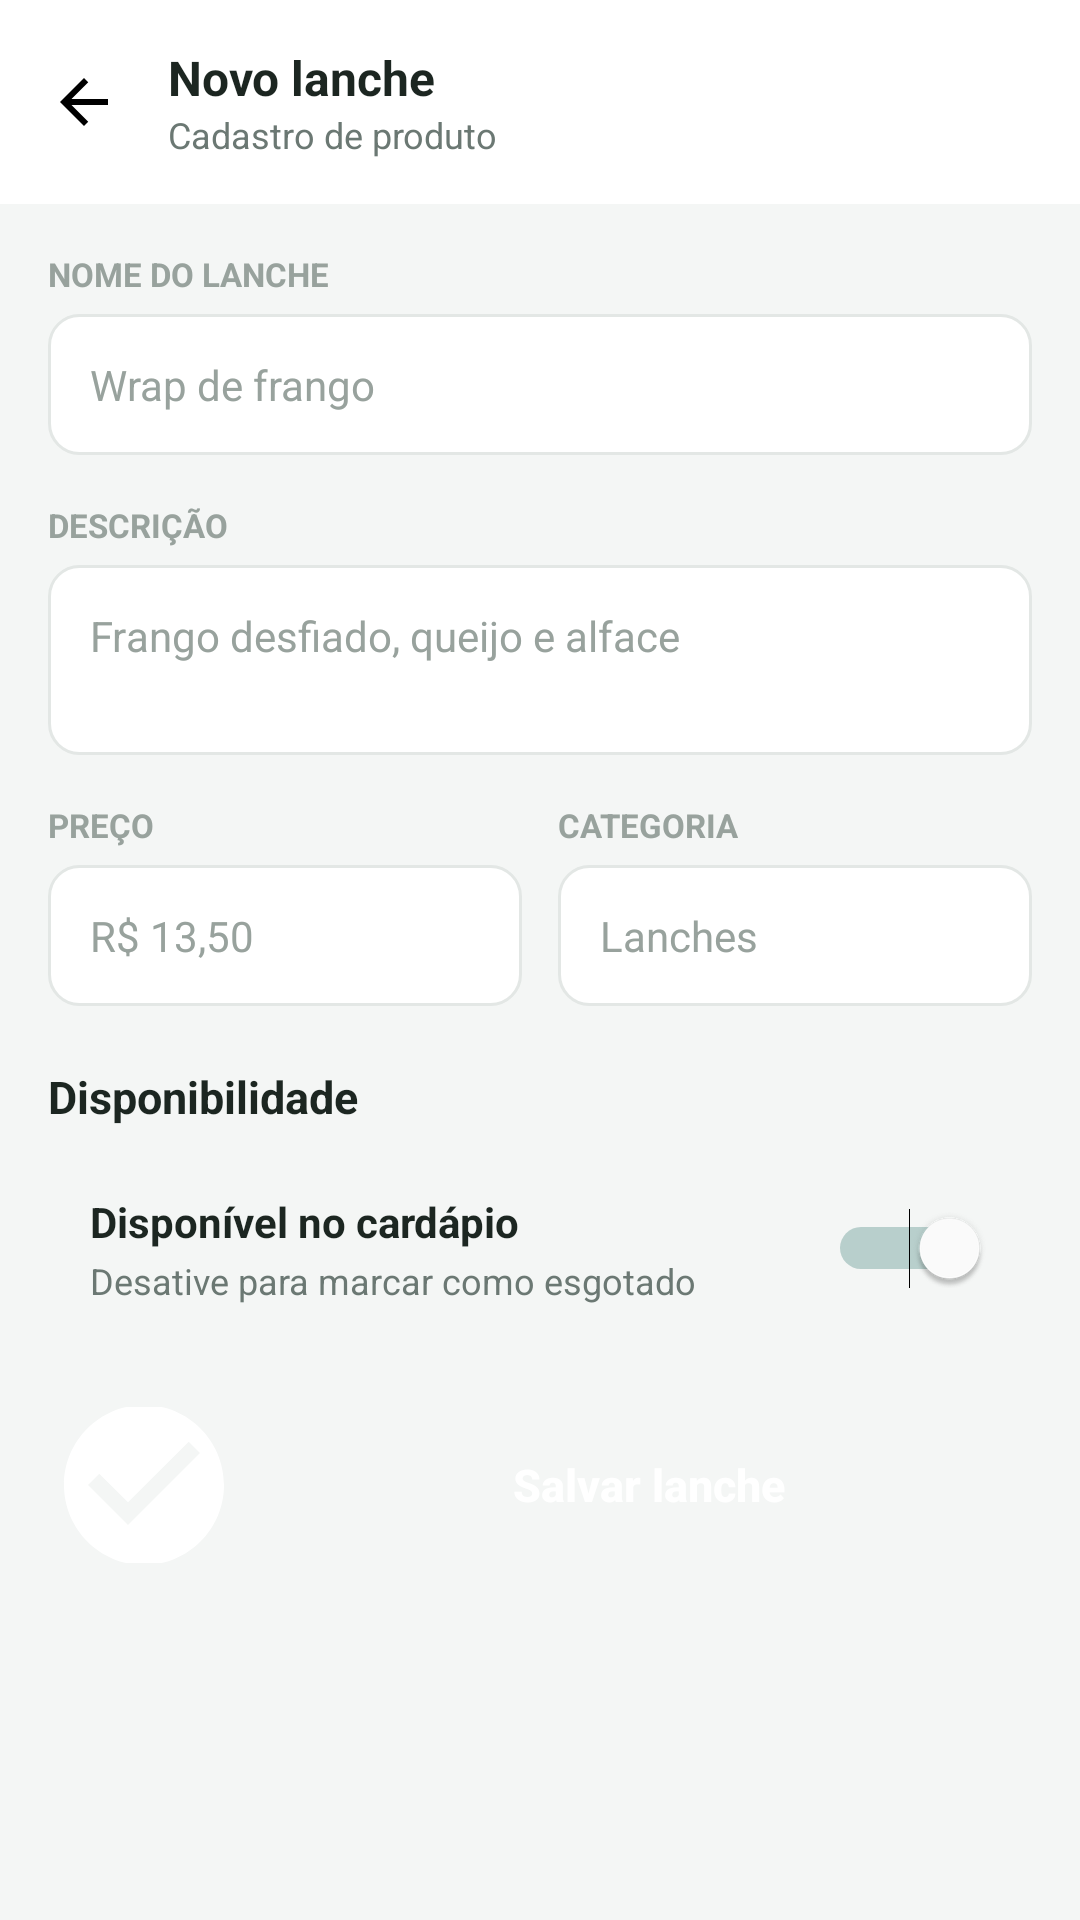

Here is an Android app screen rendered from its layout file. Give the layout XML and the strings, colors and styles it references.
<!-- AndroidManifest.xml: application theme Theme.Cantina_aplicacao -->
<!-- res/layout/activity_novo_lanche.xml -->
<?xml version="1.0" encoding="utf-8"?>
<LinearLayout xmlns:android="http://schemas.android.com/apk/res/android"
    android:layout_width="match_parent"
    android:layout_height="match_parent"
    android:background="@color/background_app"
    android:orientation="vertical">

    
    <LinearLayout
        android:layout_width="match_parent"
        android:layout_height="wrap_content"
        android:background="@color/card_background"
        android:gravity="center_vertical"
        android:orientation="horizontal"
        android:paddingStart="8dp"
        android:paddingEnd="16dp"
        android:paddingTop="14dp"
        android:paddingBottom="14dp">

        <ImageButton
            android:id="@+id/btn_voltar"
            android:layout_width="40dp"
            android:layout_height="40dp"
            android:background="?attr/selectableItemBackgroundBorderless"
            android:src="@drawable/ic_back"
            android:contentDescription="Voltar" />

        <LinearLayout
            android:layout_width="wrap_content"
            android:layout_height="wrap_content"
            android:layout_marginStart="8dp"
            android:orientation="vertical">

            <TextView
                android:layout_width="wrap_content"
                android:layout_height="wrap_content"
                android:text="Novo lanche"
                android:textColor="@color/text_primary"
                android:textSize="16sp"
                android:textStyle="bold" />

            <TextView
                android:layout_width="wrap_content"
                android:layout_height="wrap_content"
                android:text="Cadastro de produto"
                android:textColor="@color/text_secondary"
                android:textSize="12sp" />
        </LinearLayout>
    </LinearLayout>

    <ScrollView
        android:layout_width="match_parent"
        android:layout_height="0dp"
        android:layout_weight="1">

        <LinearLayout
            android:layout_width="match_parent"
            android:layout_height="wrap_content"
            android:orientation="vertical"
            android:padding="16dp">

            <TextView
                android:layout_width="wrap_content"
                android:layout_height="wrap_content"
                android:text="NOME DO LANCHE"
                android:textColor="@color/text_hint"
                android:textSize="11sp"
                android:textStyle="bold" />

            <EditText
                android:id="@+id/et_nome_lanche"
                android:layout_width="match_parent"
                android:layout_height="wrap_content"
                android:layout_marginTop="6dp"
                android:background="@drawable/bg_edittext"
                android:hint="Wrap de frango"
                android:inputType="text"
                android:padding="14dp"
                android:textColor="@color/text_primary"
                android:textColorHint="@color/text_hint"
                android:textSize="14sp" />

            <TextView
                android:layout_width="wrap_content"
                android:layout_height="wrap_content"
                android:layout_marginTop="16dp"
                android:text="DESCRIÇÃO"
                android:textColor="@color/text_hint"
                android:textSize="11sp"
                android:textStyle="bold" />

            <EditText
                android:id="@+id/et_descricao_lanche"
                android:layout_width="match_parent"
                android:layout_height="wrap_content"
                android:layout_marginTop="6dp"
                android:background="@drawable/bg_edittext"
                android:gravity="top"
                android:hint="Frango desfiado, queijo e alface"
                android:inputType="textMultiLine"
                android:minLines="2"
                android:padding="14dp"
                android:textColor="@color/text_primary"
                android:textColorHint="@color/text_hint"
                android:textSize="14sp" />

            <LinearLayout
                android:layout_width="match_parent"
                android:layout_height="wrap_content"
                android:layout_marginTop="16dp"
                android:orientation="horizontal">

                <LinearLayout
                    android:layout_width="0dp"
                    android:layout_height="wrap_content"
                    android:layout_weight="1"
                    android:orientation="vertical">

                    <TextView
                        android:layout_width="wrap_content"
                        android:layout_height="wrap_content"
                        android:text="PREÇO"
                        android:textColor="@color/text_hint"
                        android:textSize="11sp"
                        android:textStyle="bold" />

                    <EditText
                        android:id="@+id/et_preco_lanche"
                        android:layout_width="match_parent"
                        android:layout_height="wrap_content"
                        android:layout_marginTop="6dp"
                        android:background="@drawable/bg_edittext"
                        android:hint="R$ 13,50"
                        android:inputType="numberDecimal"
                        android:padding="14dp"
                        android:textColor="@color/text_primary"
                        android:textColorHint="@color/text_hint"
                        android:textSize="14sp" />
                </LinearLayout>

                <View
                    android:layout_width="12dp"
                    android:layout_height="1dp" />

                <LinearLayout
                    android:layout_width="0dp"
                    android:layout_height="wrap_content"
                    android:layout_weight="1"
                    android:orientation="vertical">

                    <TextView
                        android:layout_width="wrap_content"
                        android:layout_height="wrap_content"
                        android:text="CATEGORIA"
                        android:textColor="@color/text_hint"
                        android:textSize="11sp"
                        android:textStyle="bold" />

                    <EditText
                        android:id="@+id/et_categoria_lanche"
                        android:layout_width="match_parent"
                        android:layout_height="wrap_content"
                        android:layout_marginTop="6dp"
                        android:background="@drawable/bg_edittext"
                        android:hint="Lanches"
                        android:inputType="text"
                        android:padding="14dp"
                        android:textColor="@color/text_primary"
                        android:textColorHint="@color/text_hint"
                        android:textSize="14sp" />
                </LinearLayout>
            </LinearLayout>

            <TextView
                android:layout_width="wrap_content"
                android:layout_height="wrap_content"
                android:layout_marginTop="20dp"
                android:text="Disponibilidade"
                android:textColor="@color/text_primary"
                android:textSize="15sp"
                android:textStyle="bold" />

            <LinearLayout
                android:layout_width="match_parent"
                android:layout_height="wrap_content"
                android:layout_marginTop="8dp"
                android:background="@drawable/bg_card_rounded"
                android:gravity="center_vertical"
                android:orientation="horizontal"
                android:padding="14dp">

                <LinearLayout
                    android:layout_width="0dp"
                    android:layout_height="wrap_content"
                    android:layout_weight="1"
                    android:orientation="vertical">

                    <TextView
                        android:layout_width="wrap_content"
                        android:layout_height="wrap_content"
                        android:text="Disponível no cardápio"
                        android:textColor="@color/text_primary"
                        android:textSize="14sp"
                        android:textStyle="bold" />

                    <TextView
                        android:layout_width="wrap_content"
                        android:layout_height="wrap_content"
                        android:layout_marginTop="2dp"
                        android:text="Desative para marcar como esgotado"
                        android:textColor="@color/text_secondary"
                        android:textSize="12sp" />
                </LinearLayout>

                <Switch
                    android:id="@+id/switch_disponivel"
                    android:layout_width="wrap_content"
                    android:layout_height="wrap_content"
                    android:checked="true"
                    android:thumbTint="@color/white"
                    android:trackTint="@color/teal_700" />
            </LinearLayout>

            <Button
                android:id="@+id/btn_salvar_lanche"
                android:layout_width="match_parent"
                android:layout_height="52dp"
                android:layout_marginTop="20dp"
                android:background="@drawable/bg_button_primary"
                android:drawableStart="@drawable/ic_check_circle"
                android:drawablePadding="8dp"
                android:drawableTint="@color/white"
                android:gravity="center"
                android:text="Salvar lanche"
                android:textAllCaps="false"
                android:textColor="@color/white"
                android:textSize="15sp"
                android:textStyle="bold" />

        </LinearLayout>
    </ScrollView>

</LinearLayout>
<!-- resources referenced by this layout -->
<resources>
  <color name="background_app">#F4F6F5</color>
  <color name="card_background">#FFFFFF</color>
  <color name="teal_700">#0F5C56</color>
  <color name="text_hint">#B0B0B3</color>
  <color name="text_primary">#1E1E1E</color>
  <color name="text_secondary">#8A8A8E</color>
  <color name="white">#FFFFFF</color>
  <!-- drawable bg_edittext (drawable) -->
  <shape xmlns:android="http://schemas.android.com/apk/res/android">
      <solid android:color="@color/card_background" />
      <corners android:radius="10dp" />
      <stroke android:width="1dp" android:color="@color/card_stroke" />
  </shape>
  <!-- drawable ic_back (drawable) -->
  <vector xmlns:android="http://schemas.android.com/apk/res/android"
      android:width="24dp" android:height="24dp"
      android:viewportWidth="24" android:viewportHeight="24">
      <path android:fillColor="#FF000000"
          android:pathData="M20,11H7.83l5.59,-5.59L12,4l-8,8 8,8 1.41,-1.41L7.83,13H20z" />
  </vector>
  <!-- drawable ic_check_circle (drawable) -->
  <vector xmlns:android="http://schemas.android.com/apk/res/android"
      android:width="64dp" android:height="64dp"
      android:viewportWidth="24" android:viewportHeight="24">
      <path android:fillColor="#FF1E8E4F"
          android:pathData="M12,2C6.48,2 2,6.48 2,12s4.48,10 10,10 10,-4.48 10,-10S17.52,2 12,2zM10,17l-5,-5 1.41,-1.41L10,14.17l7.59,-7.59L19,8z" />
  </vector>
  <style name="Theme.Cantina_aplicacao" parent="Base.Theme.Cantina_aplicacao" />
  
      -
  <color name="card_stroke">#E3E7E5</color>
  <style name="Base.Theme.Cantina_aplicacao" parent="Theme.Material3.DayNight.NoActionBar">
          
          
      </style>
</resources>
